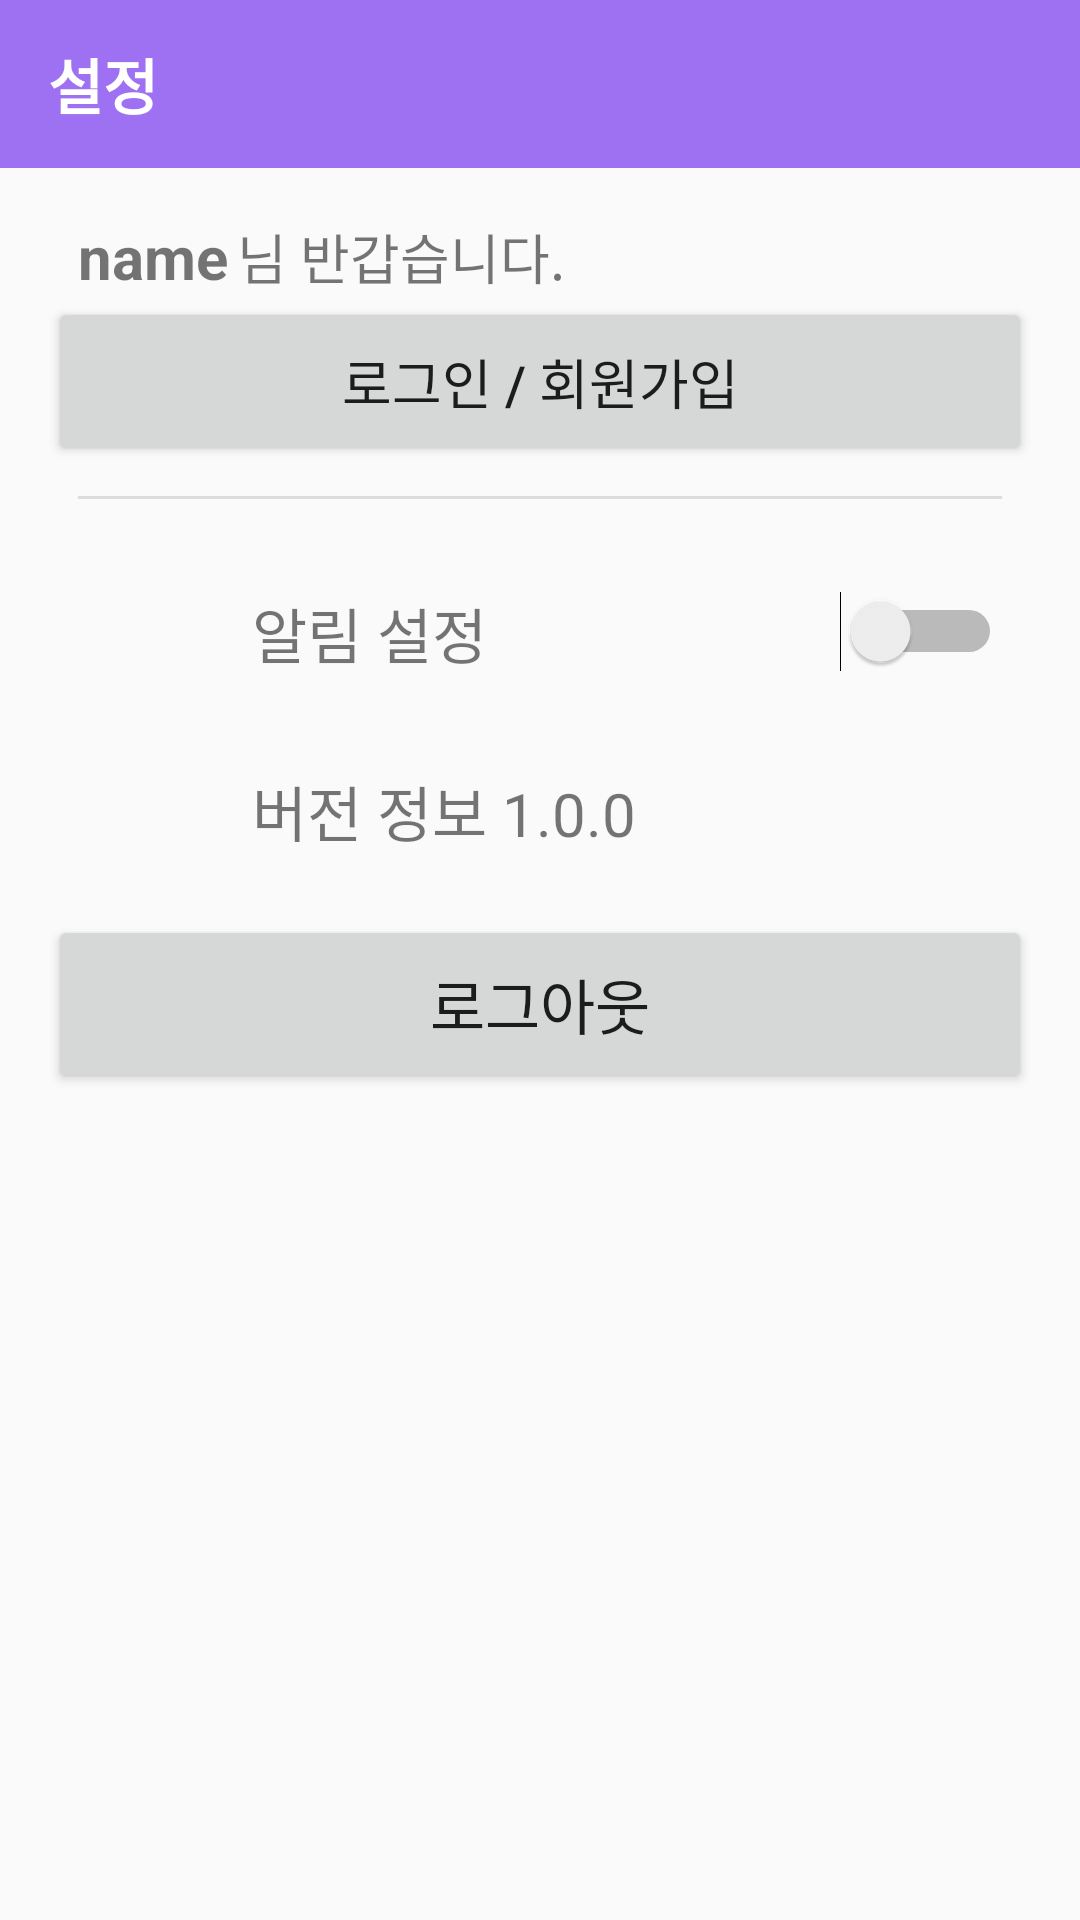

Android layout source for this screen:
<!-- AndroidManifest.xml: application theme Theme.Tantan -->
<!-- res/layout/fragment_menu5.xml -->
<?xml version="1.0" encoding="utf-8"?>
<LinearLayout xmlns:android="http://schemas.android.com/apk/res/android"
    xmlns:app="http://schemas.android.com/apk/res-auto"
    xmlns:tools="http://schemas.android.com/tools"
    android:layout_width="match_parent"
    android:layout_height="match_parent"
    android:orientation="vertical"
    tools:context=".MainActivity">

    <android.support.v7.widget.Toolbar
        android:id="@+id/toolbar"
        android:layout_width="match_parent"
        android:layout_height="wrap_content"
        android:background="?attr/colorPrimary"
        android:minHeight="?attr/actionBarSize"
        android:theme="@style/Theme.Tantan">

        <TextView
            android:layout_width="wrap_content"
            android:layout_height="wrap_content"
            android:layout_gravity="left"
            android:text="설정"
            android:textSize="20dp"
            android:textStyle="bold"
            android:textColor="@color/white">
        </TextView>
    </android.support.v7.widget.Toolbar>
    <ScrollView
        android:layout_width="match_parent"
        android:layout_height="match_parent">

        <LinearLayout
            android:layout_width="match_parent"
            android:layout_height="match_parent"
            android:orientation="vertical"
            android:padding="16dp">
            <LinearLayout
                android:layout_width="match_parent"
                android:layout_height="wrap_content"
                android:orientation="horizontal">

                <TextView
                    android:layout_marginLeft="10dp"
                    android:layout_width="wrap_content"
                    android:layout_height="wrap_content"
                    android:id="@+id/user_name"
                    android:text="name"
                    android:textStyle="bold"
                    android:textSize="20sp"/>

                <TextView
                    android:layout_marginLeft="3dp"
                    android:layout_width="wrap_content"
                    android:layout_height="wrap_content"
                    android:id="@+id/user_hello"
                    android:text="님 반갑습니다."
                    android:textSize="18sp"/>

            </LinearLayout>


            <Button
                android:id="@+id/sign_btn"
                android:layout_width="match_parent"
                android:layout_height="wrap_content"
                android:layout_gravity="center"
                android:padding="15dp"
                android:text="로그인 / 회원가입"
                android:textSize="18sp" />

            <View
                android:id="@+id/divider"
                android:layout_width="match_parent"
                android:layout_height="1dp"
                android:layout_margin="10dp"
                android:background="?android:attr/listDivider" />

            <ListView
                android:id="@+id/list_view1"
                android:layout_width="wrap_content"
                android:layout_height="wrap_content"
                android:divider="#FFFFFF"
                android:dividerHeight="0px">

            </ListView>

            <LinearLayout
                android:layout_width="wrap_content"
                android:layout_height="wrap_content"
                android:orientation="horizontal"
                android:paddingTop="10dp">

                <ImageView
                    android:id="@+id/imageView2"
                    android:layout_width="48dp"
                    android:layout_height="48dp"
                    android:padding="10dp"
                    app:srcCompat="@drawable/ic_baseline_volume_up_24" />

                <TextView
                    android:id="@+id/textView6"
                    android:layout_width="wrap_content"
                    android:layout_height="wrap_content"
                    android:layout_marginLeft="10dp"
                    android:padding="10dp"
                    android:text="알림 설정"
                    android:textSize="20sp" />

                <View
                    android:id="@+id/view2"
                    android:layout_width="0dp"
                    android:layout_height="47dp"
                    android:layout_weight="1" />

                <Switch
                    android:id="@+id/switch1"
                    android:layout_width="wrap_content"
                    android:layout_height="48dp"
                    android:layout_gravity="right"
                    android:padding="10dp" />
            </LinearLayout>

            <ListView
                android:id="@+id/list_view2"
                android:layout_width="wrap_content"
                android:layout_height="wrap_content" />

            <LinearLayout
                android:layout_width="wrap_content"
                android:layout_height="wrap_content"
                android:orientation="horizontal"
                android:paddingTop="10dp">

                <ImageView
                    android:id="@+id/imageView3"
                    android:layout_width="48dp"
                    android:layout_height="48dp"
                    android:layout_weight="1"
                    android:padding="10dp"
                    app:srcCompat="@drawable/ic_baseline_error_24" />

                <TextView
                    android:id="@+id/textView5"
                    android:layout_width="wrap_content"
                    android:layout_height="wrap_content"
                    android:layout_marginLeft="10dp"
                    android:layout_weight="1"
                    android:padding="10dp"
                    android:text="버전 정보 1.0.0"
                    android:textSize="20sp" />
            </LinearLayout>

            <Button
                android:id="@+id/logout_btn"
                android:layout_width="match_parent"
                android:layout_height="wrap_content"
                android:layout_marginTop="10dp"
                android:padding="15dp"
                android:text="로그아웃"
                android:textSize="20sp" />
        </LinearLayout>
    </ScrollView>
</LinearLayout>
<!-- resources referenced by this layout -->
<resources>
  <color name="white">#FFFFFFFF</color>
  <style name="Theme.Tantan" parent="Theme.AppCompat.Light.NoActionBar">
          
          <item name="colorPrimary">@color/purple_sub</item>
          <item name="colorPrimaryDark">@color/purple_main</item>
          <item name="colorAccent">@color/yellow_point</item>
          
      </style>
  <color name="purple_sub">#9e70f2</color>
  <color name="purple_main">#8a51f2</color>
  <color name="yellow_point">#FFAA38</color>
</resources>
